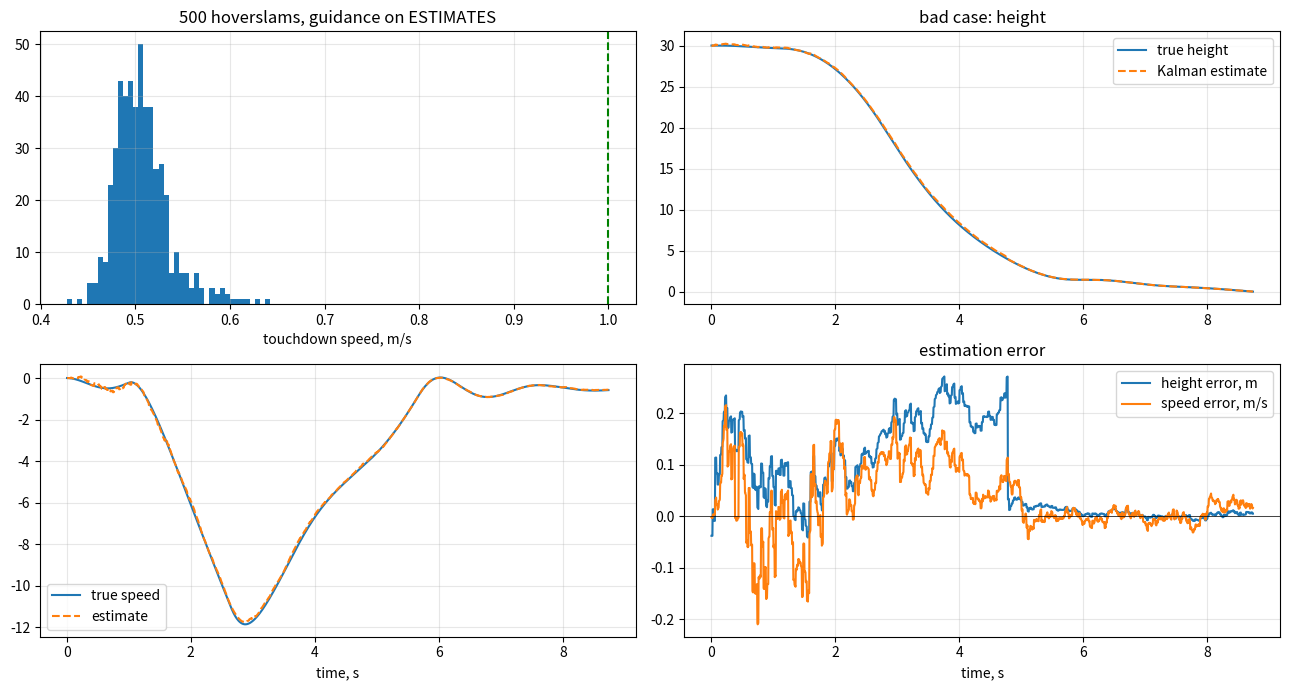

This figure's Python source:
"""Step 7: (1) zero the barometer on the pad before takeoff; (2) the filter also estimates the
barometer offset as a 4th state, so when the ToF wakes up it fixes the OFFSET, not the height.
Step 6 header:  no more cheating. The guidance only sees a Kalman-filter estimate of
height and vertical speed, built from noisy accelerometer + barometer + ToF readings.
State x = [h, v, b]  (height, vertical speed, accelerometer bias)."""
import numpy as np
import matplotlib.pyplot as plt

g, rho, CdA = 9.81, 1.2, 0.0123
m_nom, T_nom = 0.93, 1.8 * g
idle, h0, plan, tau_plan = 0.10, 30.0, 0.70, 0.25
h_gate, v_gate, Ki, Kv = 1.5, -0.5, 3.0, 3.0
a_burn = plan * T_nom / m_nom - g
dt = 0.005

ACC_N  = 0.3
BARO_N = 0.3
TOF_N  = 0.02
BARO_EVERY, TOF_EVERY = 4, 4

class Kalman:
    def __init__(self, h_init):
        self.x = np.array([h_init, 0.0, 0.0, 0.0])
        self.P = np.diag([0.1, 0.1, 0.1, 0.15**2])
        self.F = np.array([[1, dt, -0.5*dt*dt, 0], [0, 1, -dt, 0], [0, 0, 1, 0], [0, 0, 0, 1]])
        self.B = np.array([0.5*dt*dt, dt, 0, 0])
        self.Q = np.diag([1e-6, (ACC_N*dt)**2 * 4, 1e-7, 1e-8])
    def predict(self, a_meas):
        self.x = self.F @ self.x + self.B * a_meas
        self.P = self.F @ self.P @ self.F.T + self.Q
    def update(self, z, R, H):
        H = np.array(H, dtype=float)
        S = H @ self.P @ H + R
        K = self.P @ H / S
        self.x = self.x + K * (z - H @ self.x)
        self.P = self.P - np.outer(K, H @ self.P)

def fly(T_true, tau_true, m_true, baro_bias, acc_bias, rng, log=False):
    h, v, T, t, phase, k = h0, 0.0, m_true * g, 0.0, "hover", 0
    kf = Kalman(h0)
    integ, a_filt, rec = 0.0, 0.0, []
    while True:
        a_true = (T - 0.5*rho*CdA*v*abs(v)) / m_true - g
        a_meas = a_true + acc_bias + rng.normal(0, ACC_N)
        kf.predict(a_meas)
        if k % BARO_EVERY == 0: kf.update(h + baro_bias + rng.normal(0, BARO_N), BARO_N**2, [1, 0, 0, 1])
        if k % TOF_EVERY == 0 and h < 4.0: kf.update(h + rng.normal(0, TOF_N), TOF_N**2, [1, 0, 0, 0])
        h_e, v_e, b_e, _ = kf.x
        a_filt += ((a_meas - b_e) - a_filt) * dt / 0.03

        if phase == "hover" and t >= 1.0: phase = "fall"
        if phase == "fall" and v_e < 0:
            if h_e <= (v_e*v_e - v_gate**2)/(2*a_burn) + abs(v_e)*tau_plan + h_gate: phase = "burn"
        if phase == "burn" and (h_e <= h_gate or v_e >= v_gate): phase = "terminal"
        if phase == "hover":  a_cmd = Kv * (0 - v_e)
        elif phase == "fall": a_cmd = None
        elif phase == "burn": a_cmd = (v_e*v_e - v_gate**2) / (2*max(h_e - h_gate, 0.1))
        else:                 a_cmd = Kv * (v_gate - v_e)
        if a_cmd is None: throttle, integ = idle, 0.0
        else:
            throttle = m_nom*(g + a_cmd)/T_nom + Ki*integ*m_nom/T_nom
            if 0 < throttle < 1: integ += (a_cmd - a_filt) * dt
            throttle = float(np.clip(throttle, 0, 1))

        T += (throttle*T_true - T) * dt / tau_true
        v += a_true * dt; h += v * dt; t += dt; k += 1
        if log: rec.append((t, h, h_e, v, v_e, throttle))
        if h <= 0: return (-v, rec) if log else -v
        if t > 30: return (0.0, rec) if log else 0.0

rng = np.random.default_rng(1)
out = []
for _ in range(500):
    Tt, tt, mt = T_nom*rng.uniform(0.80,1.05), rng.uniform(0.10,0.30), m_nom*rng.uniform(0.97,1.08)
    bb, ab = rng.uniform(-0.15,0.15), rng.uniform(-0.2,0.2)
    out.append(fly(Tt, tt, mt, bb, ab, rng))
v_td = np.array(out)
print(f"soft (<= 1 m/s): {(v_td<=1).mean()*100:.0f}%   hard (1-3): {((v_td>1)&(v_td<=3)).mean()*100:.0f}%   crash (>3): {(v_td>3).mean()*100:.0f}%")
print(f"worst touchdown: {v_td.max():.2f} m/s")

_, rec = fly(T_nom*0.85, 0.25, m_nom*1.05, 0.15, 0.15, rng, log=True)
t_, h_, he_, v_, ve_, thr_ = map(np.array, zip(*rec))
fig, ax = plt.subplots(2, 2, figsize=(13, 7))
ax[0,0].hist(v_td, bins=40); ax[0,0].axvline(1, color="g", ls="--"); ax[0,0].set_title("500 hoverslams, guidance on ESTIMATES"); ax[0,0].set_xlabel("touchdown speed, m/s")
ax[0,1].plot(t_, h_, label="true height"); ax[0,1].plot(t_, he_, "--", label="Kalman estimate"); ax[0,1].legend(); ax[0,1].set_title("bad case: height")
ax[1,0].plot(t_, v_, label="true speed"); ax[1,0].plot(t_, ve_, "--", label="estimate"); ax[1,0].legend(); ax[1,0].set_xlabel("time, s")
ax[1,1].plot(t_, he_ - h_, label="height error, m"); ax[1,1].plot(t_, ve_ - v_, label="speed error, m/s"); ax[1,1].axhline(0, color="k", lw=0.5); ax[1,1].legend(); ax[1,1].set_xlabel("time, s"); ax[1,1].set_title("estimation error")
for a in ax.flat: a.grid(alpha=0.3)
plt.tight_layout(); plt.savefig("step7.png", dpi=100); plt.show()
